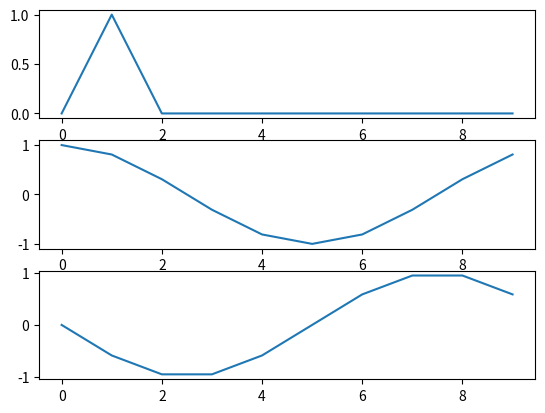

This figure's Python source:
import numpy as np
import matplotlib.pyplot as plt

signal = np.array([0,1,0,0,0,0,0,0,0,0])
plt.subplot(311)
plt.plot(signal)

tableau_imaginaire = np.fft.fft(signal)
print(tableau_imaginaire)
plt.subplot(312)
plt.plot(np.real(tableau_imaginaire))
plt.subplot(313)
plt.plot(np.imag(tableau_imaginaire))

plt.show()